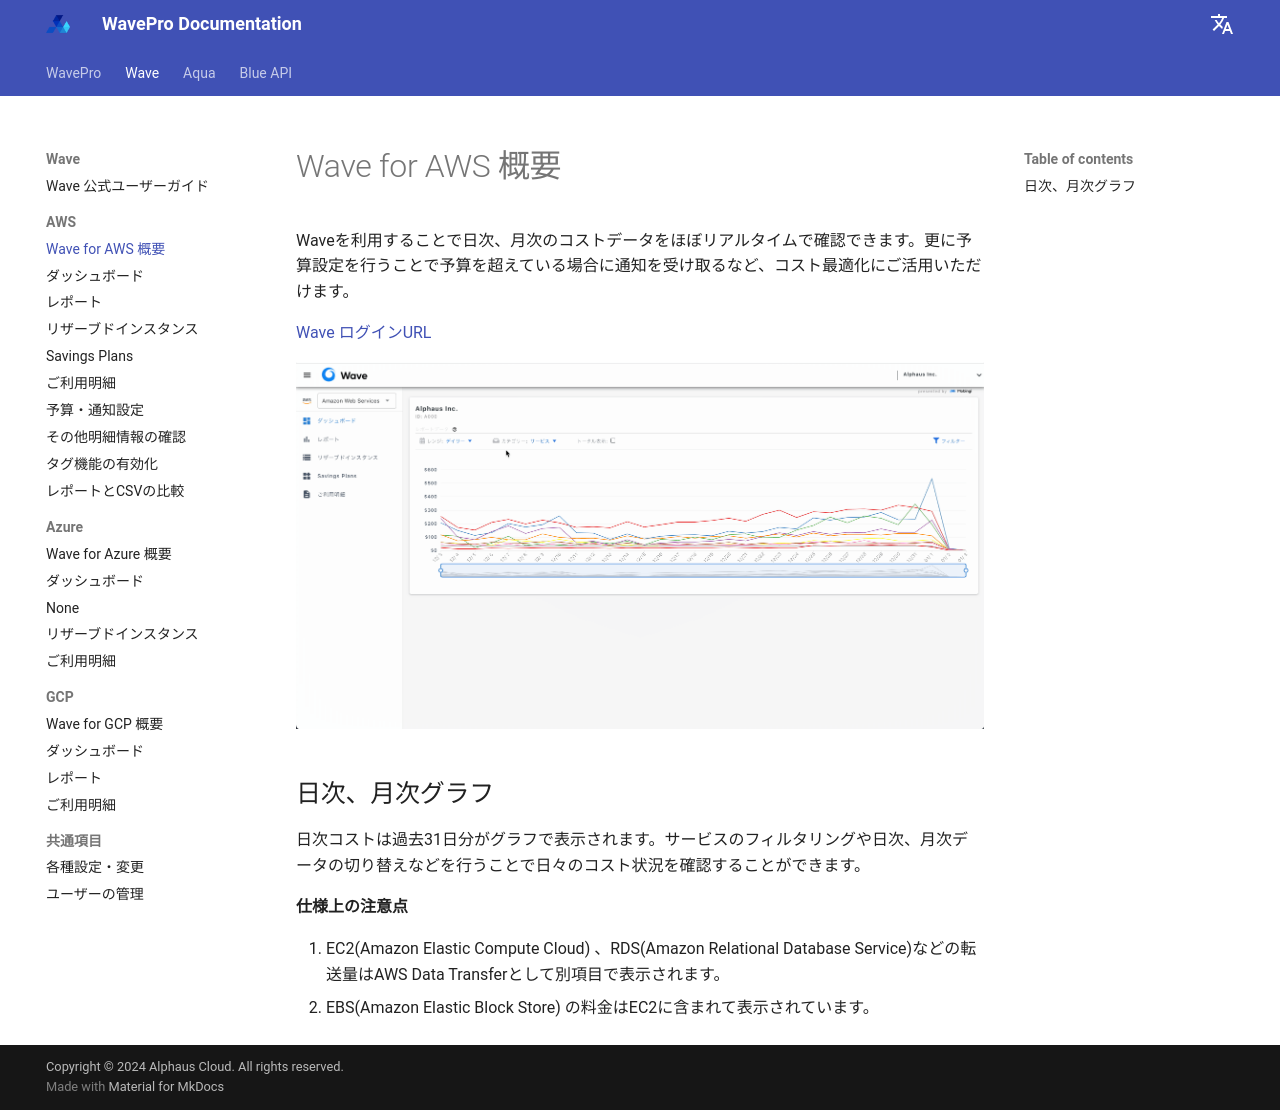

repository: alphauslabs/wavedocs-ja · page: wave/aws/index.html · generator: mkdocs

# Wave for AWS 概要

Waveを利用することで日次、月次のコストデータをほぼリアルタイムで確認できます。更に予算設定を行うことで予算を超えている場合に通知を受け取るなど、コスト最適化にご活用いただけます。

[Wave ログインURL](https://app.alphaus.cloud/wave/login)

![](../../assets/wave/2021-01-03_19.41.14.gif)

## 日次、月次グラフ

日次コストは過去31日分がグラフで表示されます。サービスのフィルタリングや日次、月次データの切り替えなどを行うことで日々のコスト状況を確認することができます。

**仕様上の注意点**

1. EC2(Amazon Elastic Compute Cloud) 、RDS(Amazon Relational Database Service)などの転送量はAWS Data Transferとして別項目で表示されます。
2. EBS(Amazon Elastic Block Store) の料金はEC2に含まれて表示されています。
